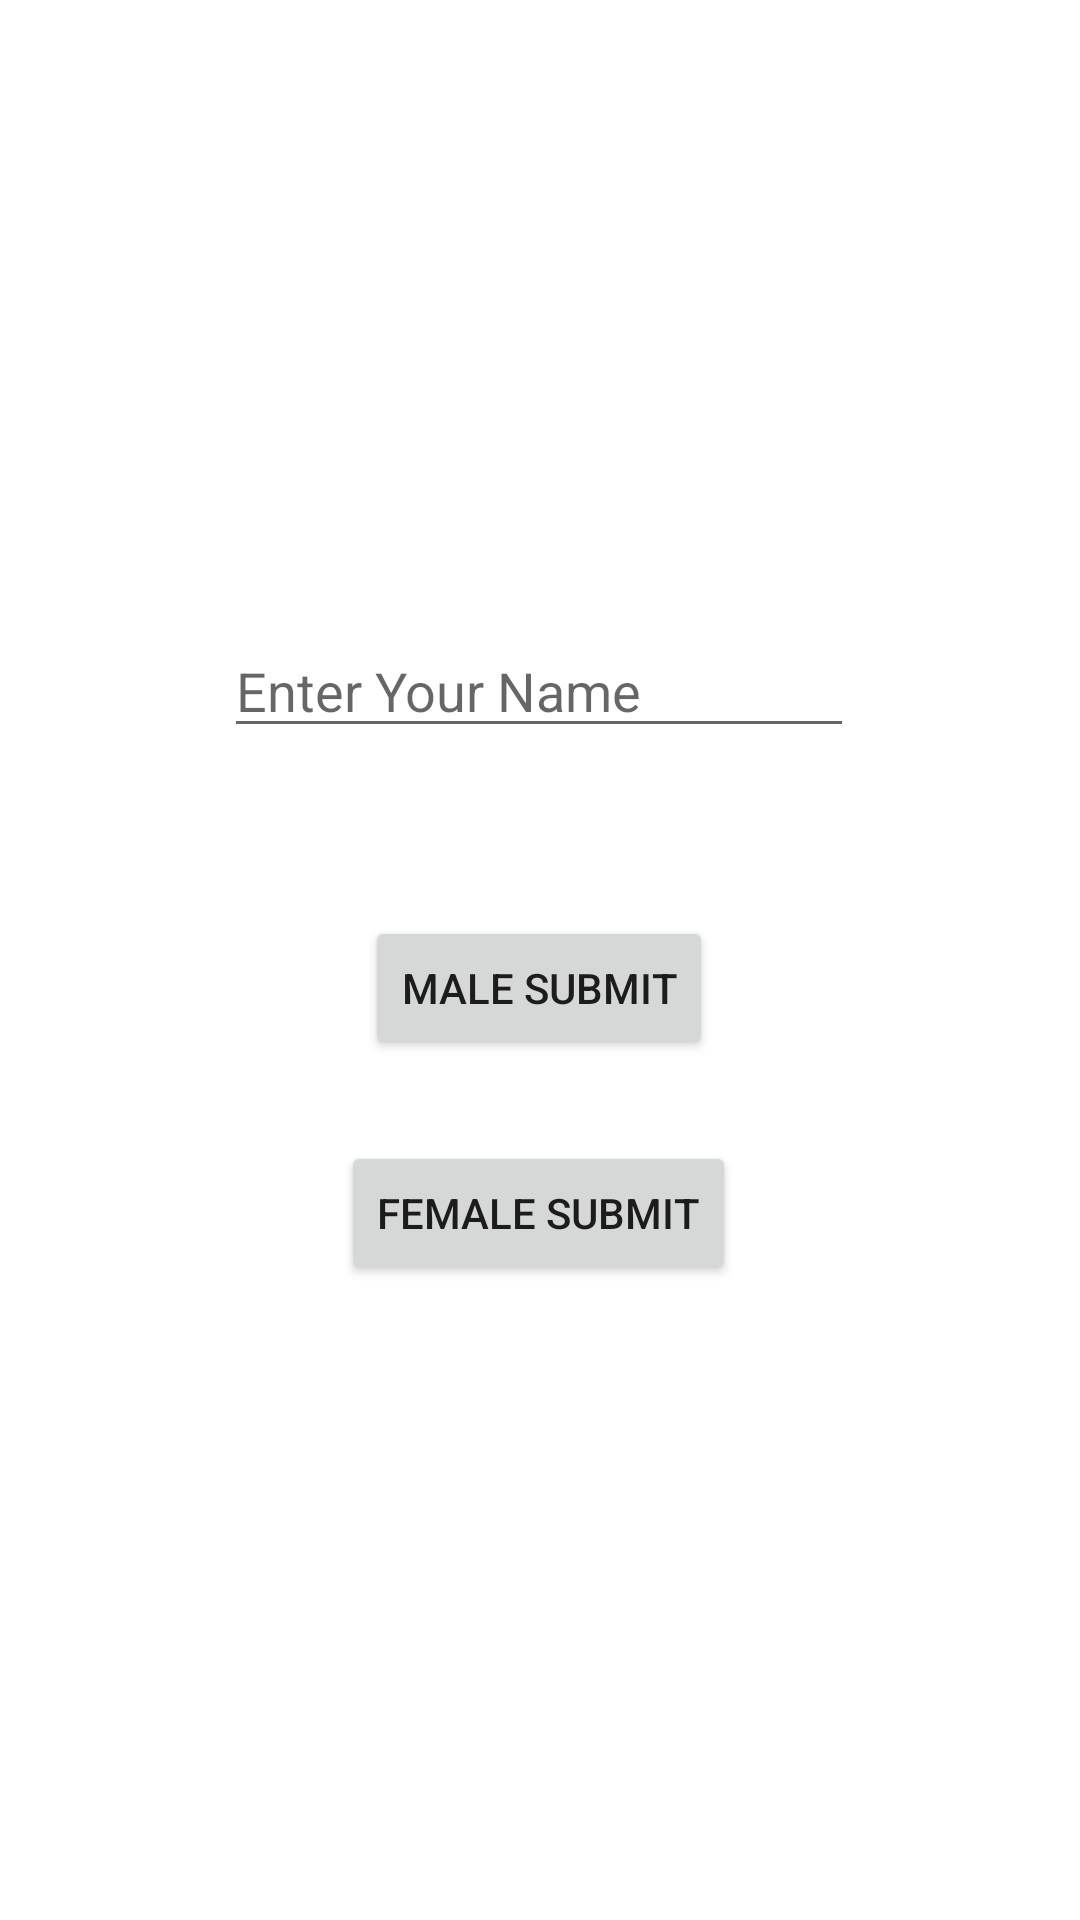

Here is an Android app screen rendered from its layout file. Give the layout XML and the strings, colors and styles it references.
<!-- AndroidManifest.xml: application theme Theme.MultiScreenApps -->
<!-- res/layout/activity_main.xml -->
<?xml version="1.0" encoding="utf-8"?>
<androidx.constraintlayout.widget.ConstraintLayout xmlns:android="http://schemas.android.com/apk/res/android"
    xmlns:app="http://schemas.android.com/apk/res-auto"
    xmlns:tools="http://schemas.android.com/tools"
    android:layout_width="match_parent"
    android:layout_height="match_parent"
    tools:context=".MainActivity">


    <EditText
        android:id="@+id/name"
        android:layout_width="wrap_content"
        android:layout_height="wrap_content"
        android:layout_marginTop="208dp"
        android:ems="10"
        android:hint="Enter Your Name"
        android:inputType="textPersonName"
        app:layout_constraintEnd_toEndOf="parent"
        app:layout_constraintHorizontal_bias="0.497"
        app:layout_constraintStart_toStartOf="parent"
        app:layout_constraintTop_toTopOf="parent" />

    <Button
        android:id="@+id/button1"
        android:layout_width="wrap_content"
        android:layout_height="wrap_content"
        android:layout_marginTop="56dp"
        android:onClick="openActivity"
        android:text="Male Submit"
        app:layout_constraintEnd_toEndOf="parent"
        app:layout_constraintHorizontal_bias="0.498"
        app:layout_constraintStart_toStartOf="parent"
        app:layout_constraintTop_toBottomOf="@+id/name" />

    <Button
        android:id="@+id/button2"
        android:layout_width="wrap_content"
        android:layout_height="wrap_content"
        android:onClick="newActivityforExample"
        android:text="Female Submit"
        app:layout_constraintBottom_toBottomOf="parent"
        app:layout_constraintEnd_toEndOf="parent"
        app:layout_constraintHorizontal_bias="0.498"
        app:layout_constraintStart_toStartOf="parent"
        app:layout_constraintTop_toBottomOf="@+id/button1"
        app:layout_constraintVertical_bias="0.113" />
</androidx.constraintlayout.widget.ConstraintLayout>
<!-- resources referenced by this layout -->
<resources>
  <style name="Theme.MultiScreenApps" parent="Theme.MaterialComponents.DayNight.DarkActionBar">
          
          <item name="colorPrimary">@color/purple_500</item>
          <item name="colorPrimaryVariant">@color/purple_700</item>
          <item name="colorOnPrimary">@color/white</item>
          
          <item name="colorSecondary">@color/teal_200</item>
          <item name="colorSecondaryVariant">@color/teal_700</item>
          <item name="colorOnSecondary">@color/black</item>
          
          <item name="android:statusBarColor" tools:targetApi="21">?attr/colorPrimaryVariant</item>
          
      </style>
  <!-- not gathered from this repository: default colours our renderer supplied (Android Studio template values) -->
  <color name="purple_500">#FF6200EE</color>
  <color name="purple_700">#FF3700B3</color>
  <color name="teal_200">#FF03DAC5</color>
  <color name="teal_700">#FF018786</color>
  <color name="black">#FF000000</color>
  <color name="white">#FFFFFFFF</color>
</resources>
